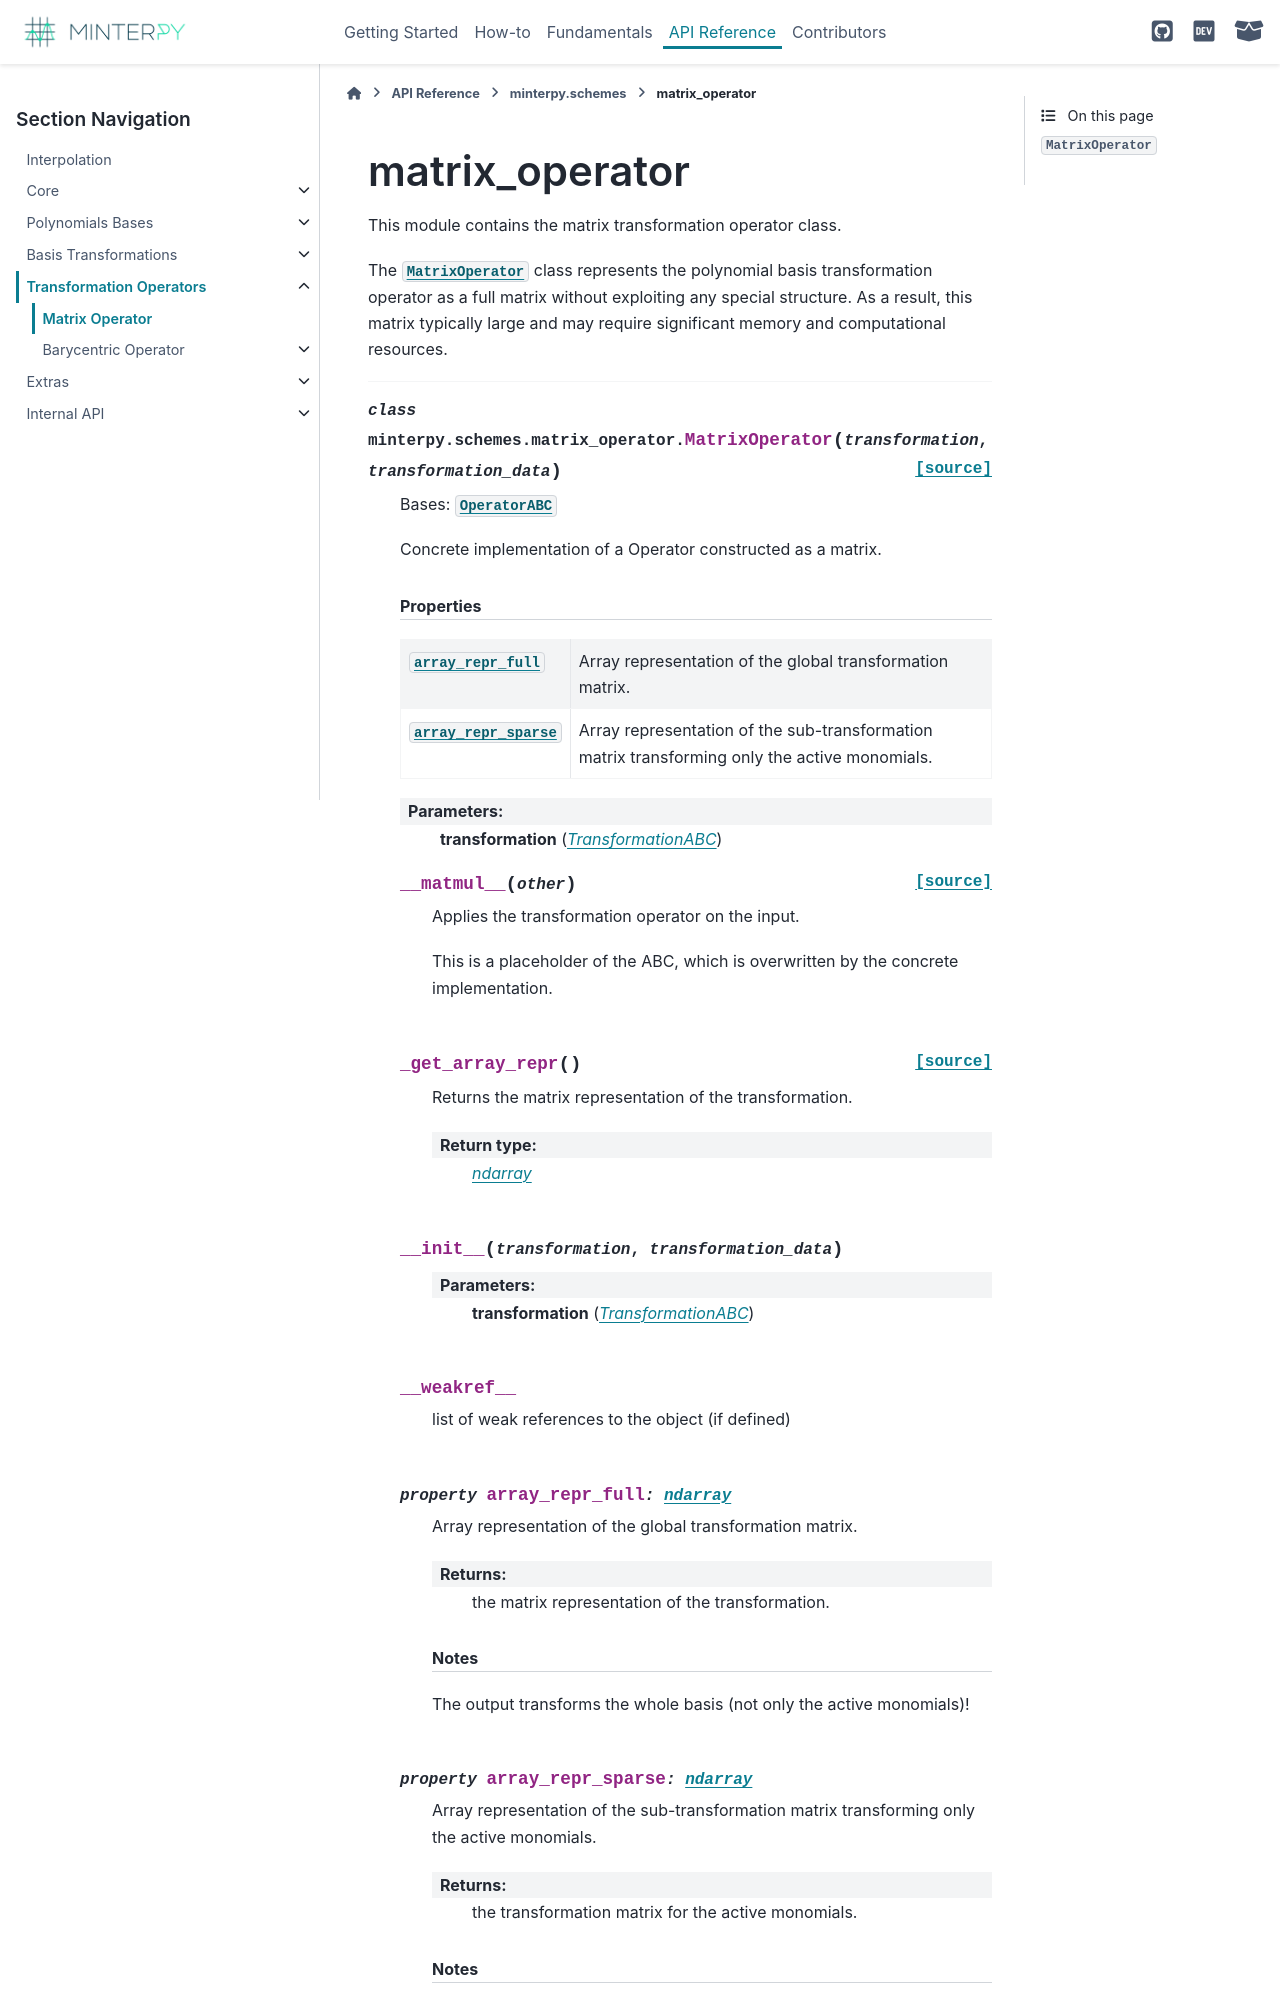

repository: minterpy-project/minterpy · page: latest/api/transformation-operators/operator-matrix.html · generator: sphinx

===============
matrix_operator
===============

.. currentmodule:: minterpy.schemes.matrix_operator

.. automodule:: minterpy.schemes.matrix_operator

.. autoclass:: MatrixOperator
   :members:
   :show-inheritance:
   :private-members:
   :inherited-members:
   :special-members:

   .. rubric:: Properties
